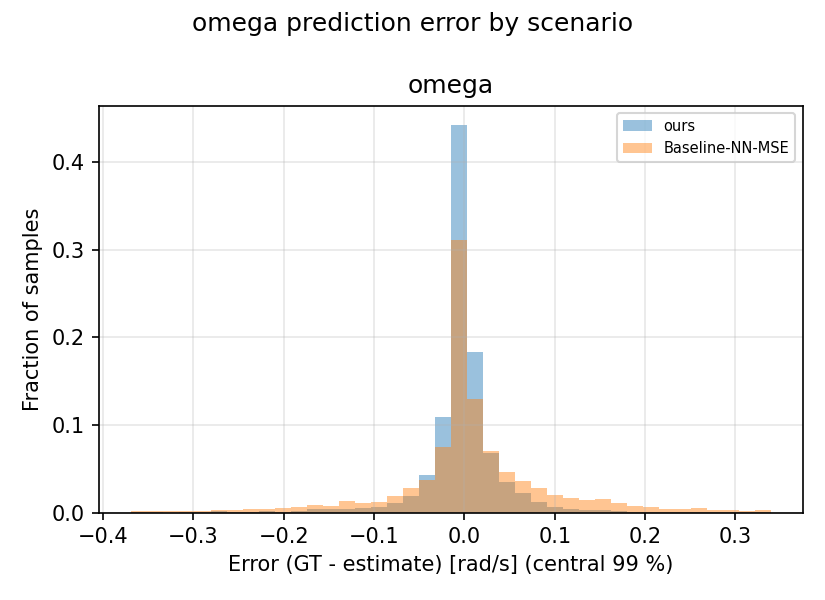

The data file committed next to this chart (first rows):
scenario, signal, error_gt_minus_est
ours, omega, -0.007388
ours, omega, -0.02302
ours, omega, -0.008033
ours, omega, -0.01344
ours, omega, -0.0159
ours, omega, -0.02829
ours, omega, -0.008769
ours, omega, -0.006993
ours, omega, -0.01953
ours, omega, -0.007536
ours, omega, -0.01861
ours, omega, -0.007842
ours, omega, -0.01773
ours, omega, -0.01802
ours, omega, -0.01687
ours, omega, -0.008778
ours, omega, -0.02712
ours, omega, -0.006226
ours, omega, -0.01738
ours, omega, -0.02168
ours, omega, -0.007238
ours, omega, -0.02323
ours, omega, -0.02519
ours, omega, -0.007467
ours, omega, -0.02013
ours, omega, -0.02601
ours, omega, -0.01973
ours, omega, -0.01154
ours, omega, -0.007554
ours, omega, -0.00153
ours, omega, -0.0006773
ours, omega, 0.003353
ours, omega, 0.003478
ours, omega, 0.002964
ours, omega, 0.004923
ours, omega, 0.005108
ours, omega, 0.001942
ours, omega, 0.003326
ours, omega, 0.001715
ours, omega, -0.002571
ours, omega, 0.0009753
ours, omega, -0.02212
ours, omega, -0.004366
ours, omega, -0.006619
ours, omega, -0.009015
ours, omega, 0.0004662
ours, omega, 0.002916
ours, omega, 0.003331
ours, omega, 0.01342
ours, omega, 0.01083
ours, omega, 9.511056609574908e-05
ours, omega, 0.02153
ours, omega, -0.004477
ours, omega, -0.01527
ours, omega, -0.03637
ours, omega, -0.008431
ours, omega, -0.06406
ours, omega, -0.02645
ours, omega, -0.03349
ours, omega, -0.01964
... 13,872 more rows
